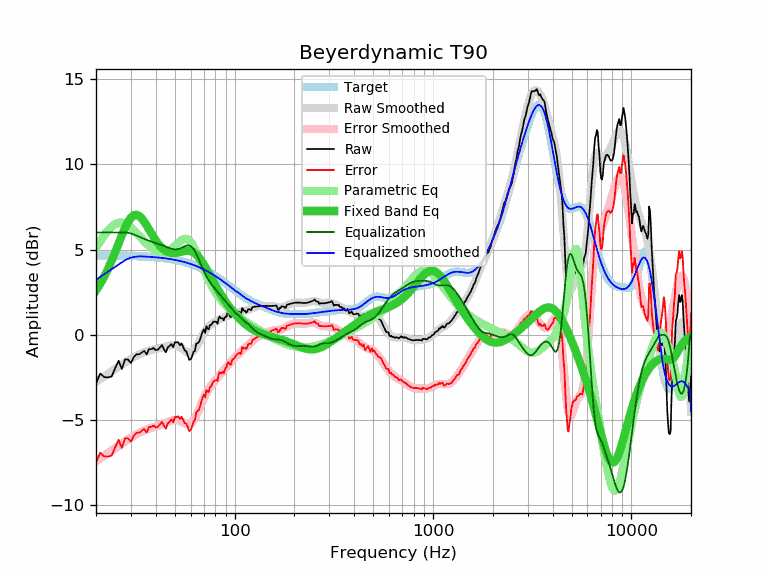

Values plotted in this chart, from the file beside it:
frequency, raw, error, smoothed, error_smoothed, equalization, parametric_eq, equalized_raw, equalized_smoothed, target
20, -2.86, -7.51, -2.77, -7.42, 6.00, 2.60, 3.14, 3.23, 4.65
21, -2.28, -6.93, -2.61, -7.26, 6.00, 2.99, 3.72, 3.39, 4.65
22, -2.49, -7.14, -2.45, -7.10, 6.00, 3.41, 3.51, 3.55, 4.65
23, -2.51, -7.15, -2.29, -6.94, 6.00, 3.87, 3.49, 3.71, 4.65
24, -2.45, -7.09, -2.15, -6.79, 6.00, 4.35, 3.55, 3.85, 4.64
25, -1.96, -6.60, -2.01, -6.65, 6.00, 4.85, 4.04, 3.99, 4.64
26, -1.53, -6.17, -1.88, -6.52, 6.00, 5.35, 4.47, 4.12, 4.64
27, -2.02, -6.65, -1.75, -6.39, 6.00, 5.83, 3.98, 4.25, 4.63
28, -1.45, -6.08, -1.63, -6.26, 6.00, 6.26, 4.55, 4.37, 4.63
29, -1.46, -6.08, -1.52, -6.15, 5.98, 6.62, 4.52, 4.46, 4.63
30, -1.66, -6.28, -1.42, -6.04, 5.94, 6.87, 4.28, 4.52, 4.62
31, -1.32, -5.93, -1.32, -5.94, 5.88, 7.01, 4.57, 4.56, 4.62
32, -1.15, -5.76, -1.24, -5.85, 5.82, 7.04, 4.67, 4.58, 4.61
33, -1.15, -5.75, -1.16, -5.76, 5.75, 6.97, 4.61, 4.60, 4.60
34, -1.05, -5.64, -1.09, -5.69, 5.69, 6.83, 4.64, 4.60, 4.60
35, -0.95, -5.54, -1.03, -5.62, 5.62, 6.63, 4.67, 4.59, 4.59
36, -1.16, -5.74, -0.98, -5.56, 5.56, 6.41, 4.40, 4.58, 4.58
37, -0.85, -5.42, -0.94, -5.51, 5.51, 6.18, 4.66, 4.57, 4.57
38, -0.85, -5.41, -0.90, -5.46, 5.46, 5.95, 4.62, 4.56, 4.56
39, -0.78, -5.33, -0.87, -5.42, 5.42, 5.74, 4.65, 4.55, 4.55
40, -0.91, -5.45, -0.84, -5.38, 5.38, 5.54, 4.48, 4.54, 4.54
41, -0.88, -5.41, -0.81, -5.34, 5.34, 5.37, 4.47, 4.53, 4.53
42, -0.75, -5.27, -0.78, -5.30, 5.30, 5.22, 4.56, 4.52, 4.52
43, -0.61, -5.11, -0.75, -5.26, 5.26, 5.10, 4.65, 4.51, 4.51
44, -0.85, -5.34, -0.72, -5.21, 5.21, 5.00, 4.37, 4.49, 4.49
45, -1.04, -5.51, -0.69, -5.17, 5.17, 4.92, 4.13, 4.48, 4.48
46, -0.75, -5.21, -0.66, -5.12, 5.12, 4.86, 4.37, 4.46, 4.46
47, -0.65, -5.09, -0.63, -5.08, 5.08, 4.82, 4.43, 4.45, 4.45
48, -0.55, -4.98, -0.61, -5.04, 5.04, 4.80, 4.49, 4.43, 4.43
49, -0.73, -5.14, -0.61, -5.02, 5.02, 4.79, 4.29, 4.41, 4.41
50, -0.45, -4.84, -0.61, -5.00, 5.00, 4.79, 4.56, 4.39, 4.39
51, -0.45, -4.82, -0.64, -5.01, 5.01, 4.80, 4.56, 4.37, 4.37
52, -0.45, -4.80, -0.68, -5.03, 5.03, 4.82, 4.58, 4.35, 4.35
53, -0.62, -4.95, -0.73, -5.06, 5.06, 4.85, 4.44, 4.33, 4.33
54, -0.51, -4.81, -0.79, -5.10, 5.10, 4.87, 4.59, 4.31, 4.31
55, -0.72, -5.00, -0.86, -5.15, 5.15, 4.89, 4.43, 4.28, 4.28
56, -0.93, -5.19, -0.93, -5.19, 5.19, 4.91, 4.27, 4.26, 4.26
57, -0.98, -5.21, -0.99, -5.23, 5.23, 4.92, 4.25, 4.23, 4.23
58, -1.21, -5.41, -1.04, -5.24, 5.24, 4.93, 4.04, 4.21, 4.21
59, -1.48, -5.66, -1.06, -5.24, 5.24, 4.92, 3.76, 4.18, 4.18
60, -1.44, -5.59, -1.05, -5.20, 5.20, 4.90, 3.76, 4.15, 4.15
61, -1.28, -5.40, -1.01, -5.13, 5.13, 4.87, 3.86, 4.12, 4.12
62, -1.01, -5.10, -0.94, -5.04, 5.04, 4.83, 4.03, 4.09, 4.09
63, -0.96, -5.02, -0.85, -4.91, 4.91, 4.78, 3.95, 4.06, 4.06
64, -0.54, -4.57, -0.73, -4.76, 4.76, 4.71, 4.22, 4.03, 4.03
65, -0.49, -4.49, -0.59, -4.59, 4.59, 4.63, 4.10, 4.00, 4.00
66, -0.45, -4.41, -0.44, -4.41, 4.41, 4.54, 3.96, 3.97, 3.97
67, -0.25, -4.18, -0.29, -4.23, 4.23, 4.44, 3.98, 3.93, 3.93
68, -0.02, -3.92, -0.15, -4.05, 4.05, 4.33, 4.03, 3.90, 3.90
69, 0.18, -3.68, -0.01, -3.87, 3.87, 4.22, 4.05, 3.86, 3.86
70, 0.31, -3.51, 0.12, -3.71, 3.71, 4.10, 4.02, 3.83, 3.83
71, 0.11, -3.68, 0.23, -3.56, 3.56, 3.98, 3.67, 3.79, 3.79
72, 0.50, -3.25, 0.33, -3.42, 3.42, 3.86, 3.92, 3.75, 3.75
73, 0.36, -3.35, 0.42, -3.30, 3.30, 3.74, 3.66, 3.72, 3.72
74, 0.31, -3.36, 0.49, -3.19, 3.19, 3.61, 3.50, 3.68, 3.68
75, 0.56, -3.08, 0.55, -3.09, 3.09, 3.49, 3.65, 3.64, 3.64
76, 0.56, -3.04, 0.60, -2.99, 2.99, 3.36, 3.56, 3.60, 3.60
77, 0.66, -2.90, 0.65, -2.91, 2.91, 3.24, 3.57, 3.56, 3.56
78, 0.76, -2.76, 0.69, -2.82, 2.82, 3.12, 3.59, 3.52, 3.52
79, 0.76, -2.72, 0.73, -2.74, 2.74, 3.01, 3.51, 3.48, 3.48
... 553 more rows
